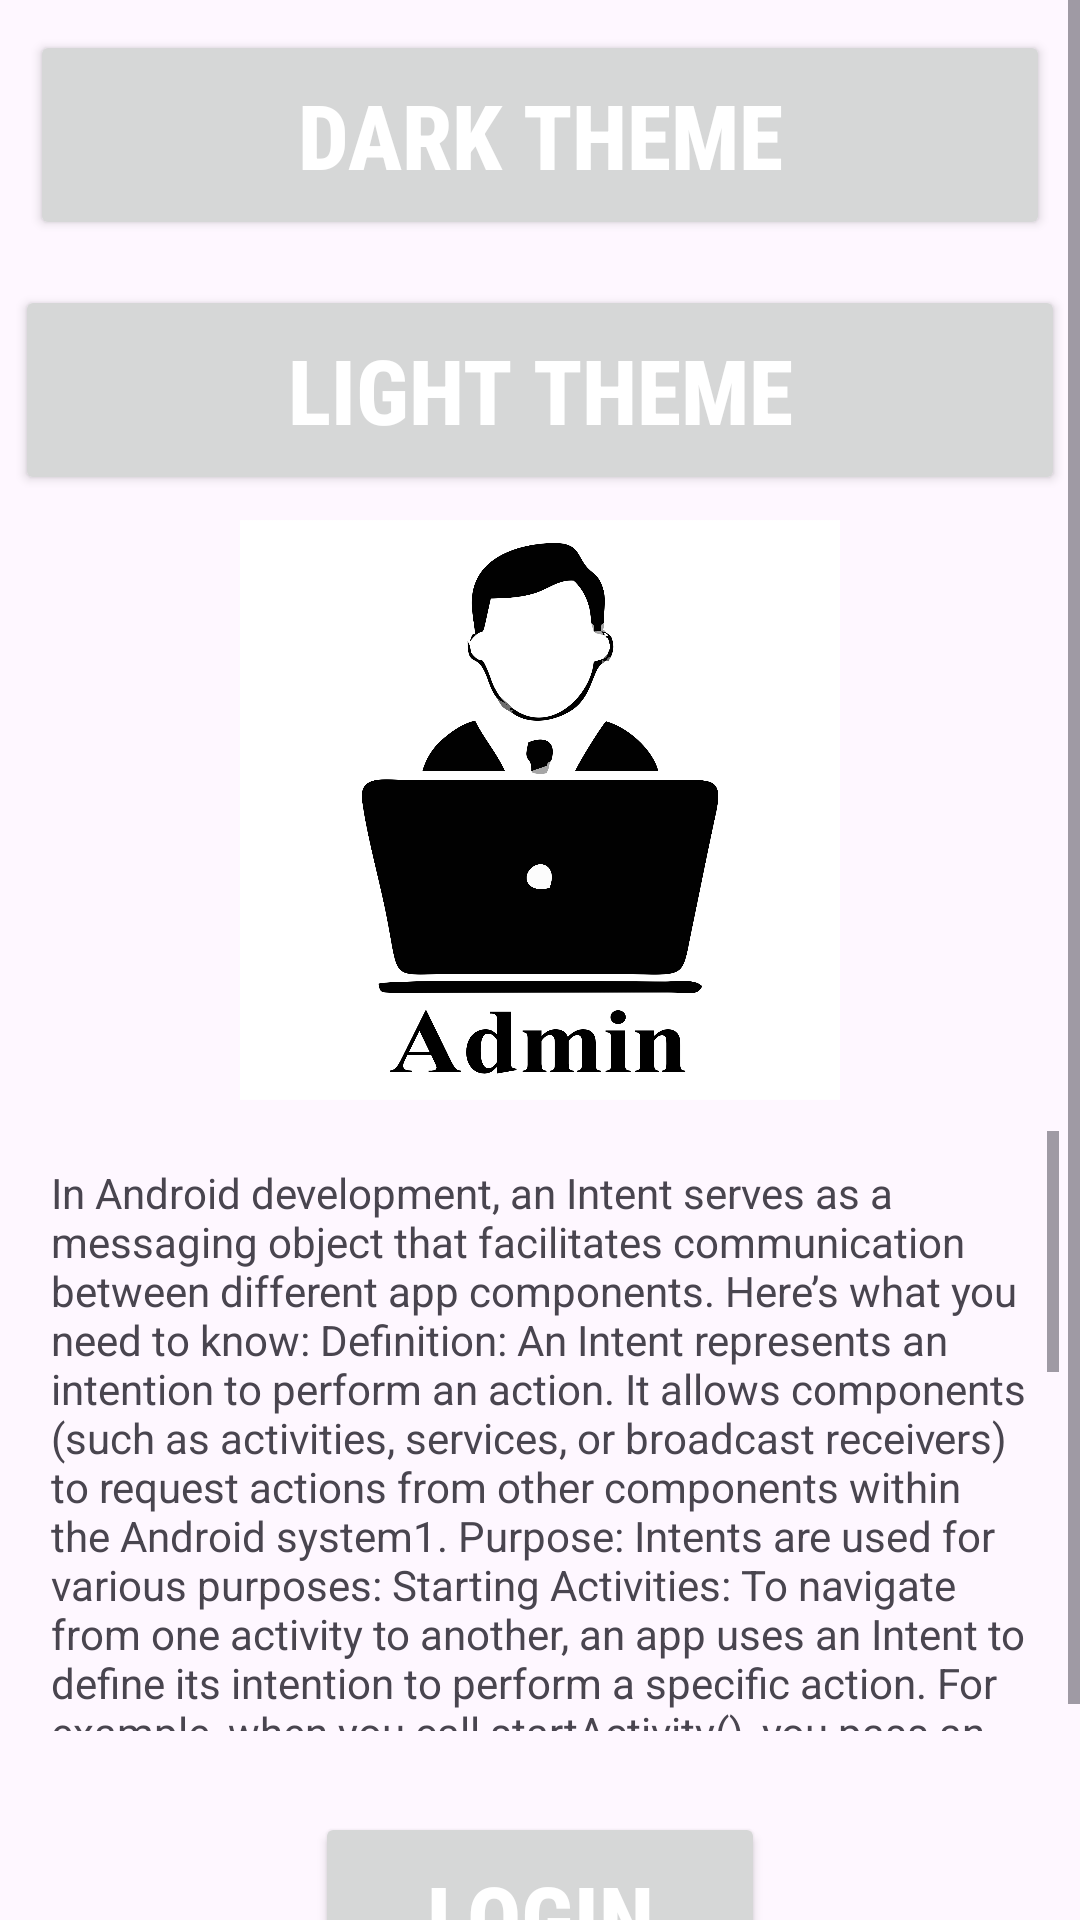

This screen was rendered from an Android layout file. Write that file and the resources it references.
<!-- AndroidManifest.xml: application theme Theme.Exp_Intent -->
<!-- res/layout/activity_main.xml -->
<?xml version="1.0" encoding="utf-8"?>
<ScrollView xmlns:android="http://schemas.android.com/apk/res/android"
    xmlns:tools="http://schemas.android.com/tools"
    android:layout_width="match_parent"
    android:layout_height="match_parent"
    android:orientation="vertical"
    android:id="@+id/scrollView"
    android:layout_margin="5dp"
    android:scrollbarStyle="insideOverlay"
    tools:context=".MainActivity">

    <LinearLayout
        android:layout_width="match_parent"
        android:layout_height="wrap_content"
        android:orientation="vertical">

    <Button
        android:id="@+id/BtnDark"
        android:layout_width="match_parent"
        android:layout_height="70dp"
        android:layout_margin="10dp"
        android:text="@string/dark_theme"
        android:textSize="30sp"
        android:textStyle="bold"
        android:textAlignment="center"
        android:fontFamily="sans-serif-condensed-medium"
        android:textColor="@color/white" />

        <Button
            android:id="@+id/BtnLight"
            android:layout_width="match_parent"
            android:layout_height="70dp"
            android:layout_margin="5dp"
            android:text="@string/light_theme"
            android:textSize="30sp"
            android:textAlignment="center"
            android:fontFamily="sans-serif-condensed-medium"
            android:textStyle="bold"
            android:textColor="@color/white" />

        <ImageView
            android:layout_width="200dp"
            android:layout_height="200dp"
            android:layout_gravity="center"
            android:adjustViewBounds="false"
            android:cropToPadding="false"
            android:src="@drawable/img9">

        </ImageView>

        <ScrollView
            android:layout_width="match_parent"
            android:layout_height="200dp"
            android:layout_margin="7dp">

            <TextView

                android:layout_width="match_parent"
                android:layout_height="wrap_content"
                android:layout_marginTop="1dp"
                android:padding="10dp"
                android:textDirection="firstStrong"

                android:text="@string/in_android_development_an_intent_serves_as_a_messaging_object_that_facilitates_communication_between_different_app_components_here_s_what_you_need_to_know_definition_an_intent_represents_an_intention_to_perform_an_action_it_allows_components_such_as_activities_services_or_broadcast_receivers_to_request_actions_from_other_components_within_the_android_system1_purpose_intents_are_used_for_various_purposes_starting_activities_to_navigate_from_one_activity_to_another_an_app_uses_an_intent_to_define_its_intention_to_perform_a_specific_action_for_example_when_you_call_startactivity_you_pass_an_intent_to_identify_and_start_the_appropriate_activity2_inter_app_communication_apps_can_use_intents_to_communicate_with_each_other_for_instance_one_app_can_request_another_app_to_perform_a_specific_task_by_sending_an_intent_explicit_and_implicit_intents_intents_can_be_explicit_targeting_a_specific_component_or_implicit_allowing_the_system_to_find_the_appropriate_component_based_on_the_action_requested_best_practices_documenting_intents_popular_apps_including_google_s_suite_of_android_applications_document_their_intents_for_other_developers_to_use_this_practice_helps_establish_consistency_and_encourages_collaboration_among_apps3_in_summary_intents_play_a_crucial_role_in_android_development_by_enabling_communication_between_components_and_defining_actions_within_an_app">

            </TextView>

        </ScrollView>

        <Button
            android:id="@+id/BtnLogin"
            android:layout_width="150dp"
            android:layout_height="70dp"
            android:layout_margin="20dp"
            android:layout_gravity="center"
            android:text="@string/login"
            android:textSize="30sp"
            android:textAlignment="center"
            android:fontFamily="sans-serif-condensed-medium"
            android:textStyle="bold"
            android:textColor="@color/white" >

        </Button>

        <TextView
            android:layout_width="200dp"
            android:layout_height="match_parent"
            android:text="@string/click_here_for_profile"
            android:layout_gravity="center"
            android:textSize="20sp"
            android:textColor="#0C5C60">

        </TextView>

    </LinearLayout>

</ScrollView>
<!-- resources referenced by this layout -->
<resources>
  <color name="white">#FFFFFF</color>
  <!-- drawable img9: png bitmap (drawable, 127151 bytes) -->
  <string name="click_here_for_profile">Click Here For Profile</string>
  <string name="dark_theme">Dark Theme</string>
  <string name="in_android_development_an_intent_serves_as_a_messaging_object_that_facilitates_communication_between_different_app_components_here_s_what_you_need_to_know_definition_an_intent_represents_an_intention_to_perform_an_action_it_allows_components_such_as_activities_services_or_broadcast_receivers_to_request_actions_from_other_components_within_the_android_system1_purpose_intents_are_used_for_various_purposes_starting_activities_to_navigate_from_one_activity_to_another_an_app_uses_an_intent_to_define_its_intention_to_perform_a_specific_action_for_example_when_you_call_startactivity_you_pass_an_intent_to_identify_and_start_the_appropriate_activity2_inter_app_communication_apps_can_use_intents_to_communicate_with_each_other_for_instance_one_app_can_request_another_app_to_perform_a_specific_task_by_sending_an_intent_explicit_and_implicit_intents_intents_can_be_explicit_targeting_a_specific_component_or_implicit_allowing_the_system_to_find_the_appropriate_component_based_on_the_action_requested_best_practices_documenting_intents_popular_apps_including_google_s_suite_of_android_applications_document_their_intents_for_other_developers_to_use_this_practice_helps_establish_consistency_and_encourages_collaboration_among_apps3_in_summary_intents_play_a_crucial_role_in_android_development_by_enabling_communication_between_components_and_defining_actions_within_an_app">In Android development, an Intent serves as a messaging object that facilitates communication between different app components. Here’s what you need to know: Definition: An Intent represents an intention to perform an action. It allows components (such as activities, services, or broadcast receivers) to request actions from other components within the Android system1. Purpose: Intents are used for various purposes: Starting Activities: To navigate from one activity to another, an app uses an Intent to define its intention to perform a specific action. For example, when you call startActivity(), you pass an Intent to identify and start the appropriate activity2. Inter-App Communication: Apps can use Intents to communicate with each other. For instance, one app can request another app to perform a specific task by sending an Intent. Explicit and Implicit Intents: Intents can be explicit (targeting a specific component) or implicit (allowing the system to find the appropriate component based on the action requested). Best Practices: Documenting Intents: Popular apps, including Google’s suite of Android applications, document their Intents for other developers to use. This practice helps establish consistency and encourages collaboration among apps3. In summary, Intents play a crucial role in Android development by enabling communication between components and defining actions within an app.</string>
  <string name="light_theme">Light Theme</string>
  <string name="login">Login</string>
  <style name="Theme.Exp_Intent" parent="Base.Theme.Exp_Intent" />
  <style name="Base.Theme.Exp_Intent" parent="Theme.Material3.DayNight.NoActionBar">
          
          
      </style>
</resources>
